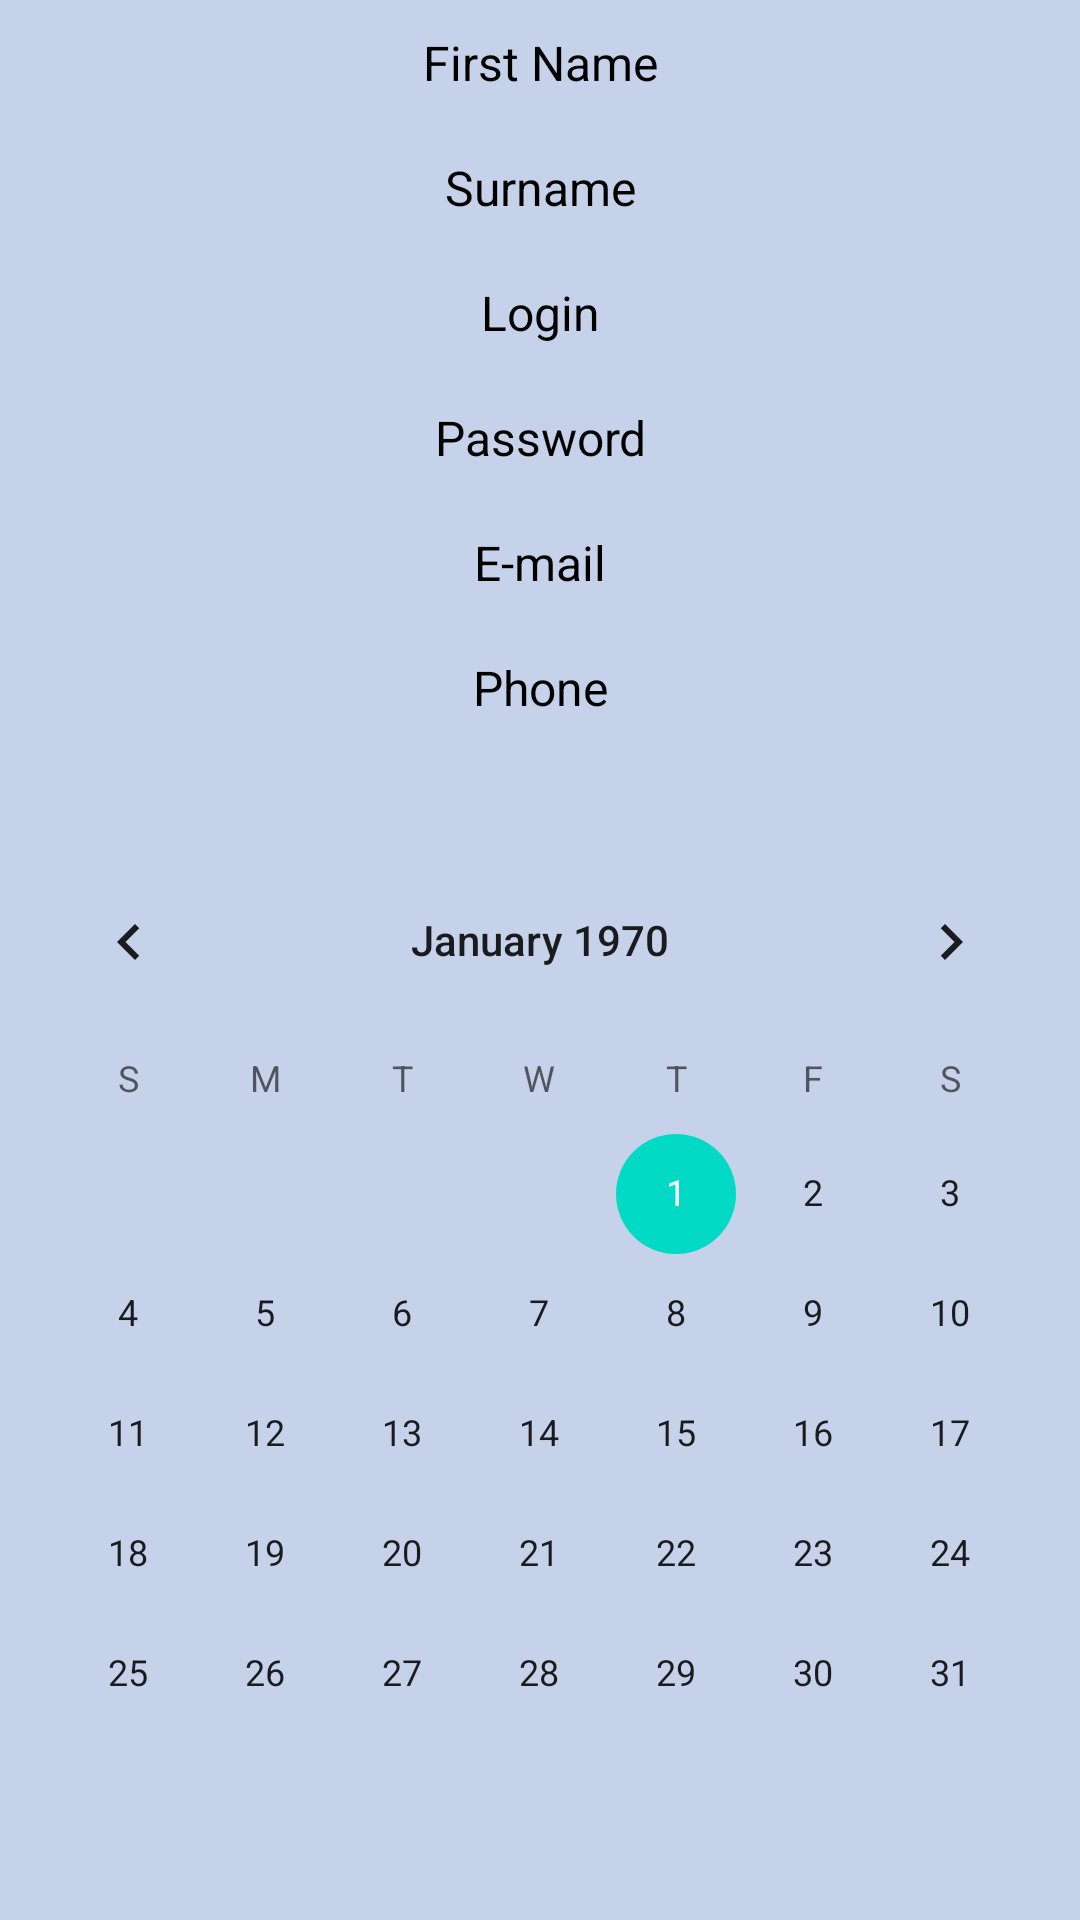

Android layout source for this screen:
<!-- AndroidManifest.xml: application theme Theme.GeekBrains1 -->
<!-- res/layout/activity_second.xml -->
<?xml version="1.0" encoding="utf-8"?>
<LinearLayout xmlns:android="http://schemas.android.com/apk/res/android"
    xmlns:tools="http://schemas.android.com/tools"
    android:layout_width="match_parent"
    android:layout_height="match_parent"
    android:orientation="vertical"
    android:background="@color/background_act_sec">


    <TextView
        android:id="@+id/firstName"
        android:layout_width="match_parent"
        android:layout_height="wrap_content"
        android:layout_margin="10dp"
        android:gravity="center"
        android:hint="First Name"
        android:textColorHint="@color/black"
        android:inputType="textPersonName"
        android:textSize="16dp" />

    <TextView
        android:id="@+id/surName"
        android:layout_width="match_parent"
        android:layout_height="wrap_content"
        android:layout_margin="10dp"
        android:gravity="center"
        android:textColorHint="@color/black"
        android:hint="Surname"
        android:inputType="textPersonName"
        android:textSize="16dp" />

    <TextView
        android:id="@+id/login"
        android:layout_width="match_parent"
        android:layout_height="wrap_content"
        android:layout_margin="10dp"
        android:gravity="center"
        android:textColorHint="@color/black"
        android:hint="Login"
        android:inputType="textPersonName"
        android:textSize="16dp" />

    <TextView
        android:id="@+id/password"
        android:layout_width="match_parent"
        android:layout_height="wrap_content"
        android:layout_margin="10dp"
        android:gravity="center"
        android:textColorHint="@color/black"
        android:hint="Password"
        android:inputType="numberPassword"
        android:textSize="16dp" />


    <TextView
        android:id="@+id/mail"
        android:layout_width="match_parent"
        android:layout_height="wrap_content"
        android:layout_margin="10dp"
        android:gravity="center"
        android:textColorHint="@color/black"
        android:hint="E-mail"
        android:inputType="textEmailAddress"
        android:textSize="16dp" />

    <TextView
        android:id="@+id/phone"
        android:layout_width="match_parent"
        android:layout_height="wrap_content"
        android:layout_margin="10dp"
        android:gravity="center"
        android:textColorHint="@color/black"
        android:hint="Phone"
        android:inputType="phone"
        android:textSize="16dp" />

    <CalendarView
        android:id="@+id/calendar"
        android:layout_width="match_parent"
        android:layout_height="match_parent"
        android:layout_gravity="center"
        android:layout_marginTop="30dp" />
</LinearLayout>
<!-- resources referenced by this layout -->
<resources>
  <color name="background_act_sec">#C6D2EA</color>
  <color name="black">#FF000000</color>
  <style name="Theme.GeekBrains1" parent="Theme.MaterialComponents.DayNight.NoActionBar">
          
          <item name="colorPrimary">@color/purple_500</item>
          <item name="colorPrimaryVariant">@color/purple_700</item>
          <item name="colorOnPrimary">@color/white</item>
          
          <item name="colorSecondary">@color/teal_200</item>
          <item name="colorSecondaryVariant">@color/teal_700</item>
          <item name="colorOnSecondary">@color/black</item>
          
          <item name="android:statusBarColor" tools:targetApi="l">?attr/colorPrimaryVariant</item>
          
      </style>
  <color name="purple_500">#FF6200EE</color>
  <color name="purple_700">#FF3700B3</color>
  <color name="white">#FFFFFFFF</color>
  <color name="teal_200">#FF03DAC5</color>
  <color name="teal_700">#FF018786</color>
</resources>
